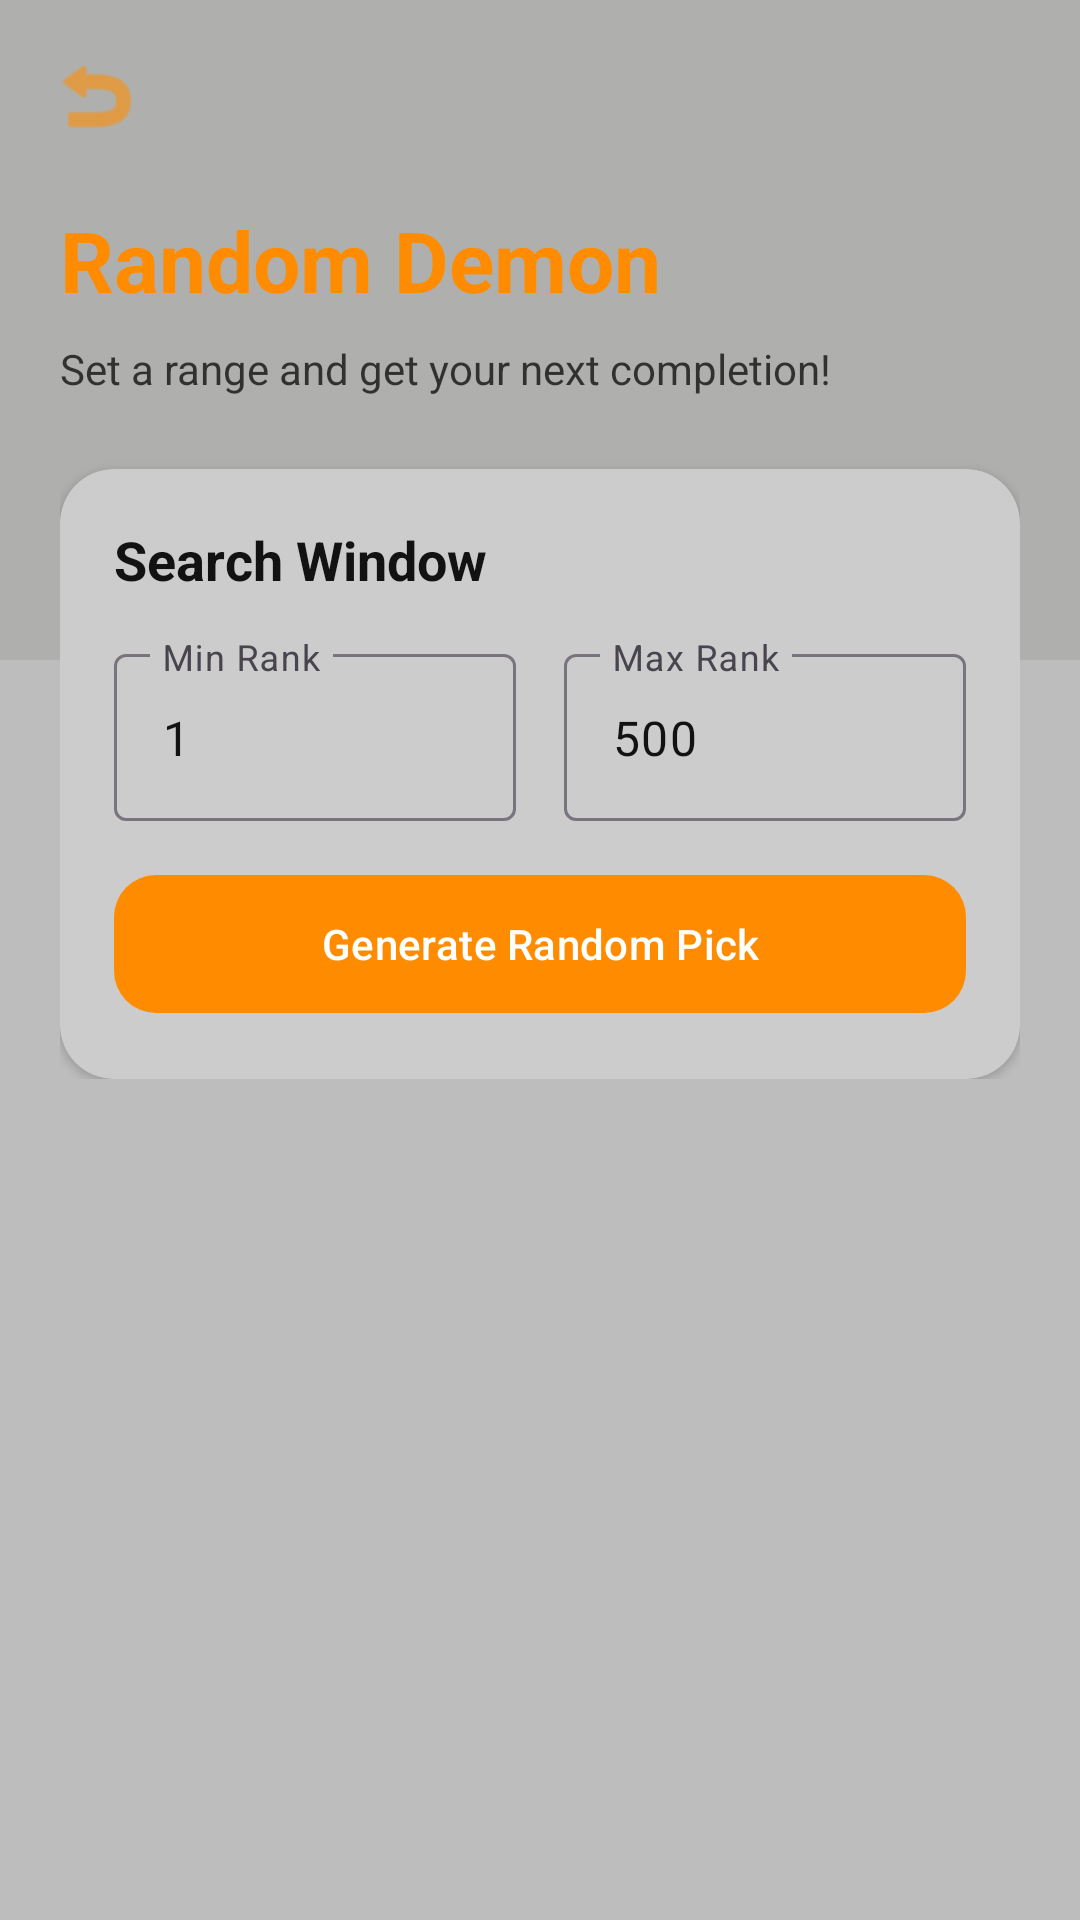

The Android layout XML behind this screen, and the referenced resources:
<!-- AndroidManifest.xml: application theme Theme.AREDLapp -->
<!-- res/layout/fragment_random_demon.xml -->
<?xml version="1.0" encoding="utf-8"?>
<androidx.constraintlayout.widget.ConstraintLayout xmlns:android="http://schemas.android.com/apk/res/android"
    xmlns:app="http://schemas.android.com/apk/res-auto"
    xmlns:tools="http://schemas.android.com/tools"
    android:layout_width="match_parent"
    android:layout_height="match_parent"
    android:background="?attr/android:windowBackground">

    <View
        android:layout_width="match_parent"
        android:layout_height="220dp"
        android:background="#161A2712"
        app:layout_constraintTop_toTopOf="parent" />

    <ImageButton
        android:id="@+id/btn_back_games"
        android:layout_width="wrap_content"
        android:layout_height="wrap_content"
        android:layout_margin="16dp"
        android:background="?attr/selectableItemBackgroundBorderless"
        android:src="@android:drawable/ic_menu_revert"
        app:layout_constraintStart_toStartOf="parent"
        app:layout_constraintTop_toTopOf="parent"
        app:tint="?attr/colorPrimary" />

    <androidx.core.widget.NestedScrollView
        android:layout_width="match_parent"
        android:layout_height="0dp"
        app:layout_constraintBottom_toBottomOf="parent"
        app:layout_constraintTop_toBottomOf="@id/btn_back_games">

        <androidx.constraintlayout.widget.ConstraintLayout
            android:layout_width="match_parent"
            android:layout_height="wrap_content"
            android:padding="20dp">

            <TextView
                android:id="@+id/text_random_title"
                android:layout_width="wrap_content"
                android:layout_height="wrap_content"
                android:text="Random Demon"
                android:textColor="?attr/colorPrimary"
                android:textSize="28sp"
                android:textStyle="bold"
                app:layout_constraintStart_toStartOf="parent"
                app:layout_constraintTop_toTopOf="parent" />

            <TextView
                android:id="@+id/text_random_subtitle"
                android:layout_width="0dp"
                android:layout_height="wrap_content"
                android:layout_marginTop="8dp"
                android:alpha="0.8"
                android:lineSpacingExtra="2dp"
                android:text="Set a range and get your next completion!"
                android:textColor="?attr/android:textColorPrimary"
                android:textSize="14sp"
                app:layout_constraintEnd_toEndOf="parent"
                app:layout_constraintStart_toStartOf="parent"
                app:layout_constraintTop_toBottomOf="@id/text_random_title" />

            <androidx.cardview.widget.CardView
                android:id="@+id/card_random_controls"
                android:layout_width="match_parent"
                android:layout_height="wrap_content"
                android:layout_marginTop="24dp"
                app:cardBackgroundColor="?attr/colorSurface"
                app:cardCornerRadius="18dp"
                app:layout_constraintTop_toBottomOf="@id/text_random_subtitle">

                <LinearLayout
                    android:id="@+id/layout_bounds"
                    android:layout_width="match_parent"
                    android:layout_height="wrap_content"
                    android:orientation="vertical"
                    android:padding="18dp">

                    <TextView
                        android:layout_width="wrap_content"
                        android:layout_height="wrap_content"
                        android:text="Search Window"
                        android:textColor="?attr/android:textColorPrimary"
                        android:textSize="18sp"
                        android:textStyle="bold" />

                    <LinearLayout
                        android:layout_width="match_parent"
                        android:layout_height="wrap_content"
                        android:layout_marginTop="14dp"
                        android:orientation="horizontal">

                        <com.google.android.material.textfield.TextInputLayout
                            android:id="@+id/layout_min"
                            style="@style/Widget.Material3.TextInputLayout.OutlinedBox"
                            android:layout_width="0dp"
                            android:layout_height="wrap_content"
                            android:layout_weight="1"
                            android:hint="Min Rank">
                            <com.google.android.material.textfield.TextInputEditText
                                android:id="@+id/edit_min_rank"
                                android:layout_width="match_parent"
                                android:layout_height="wrap_content"
                                android:inputType="number"
                                android:text="1" />
                        </com.google.android.material.textfield.TextInputLayout>

                        <View
                            android:layout_width="16dp"
                            android:layout_height="0dp" />

                        <com.google.android.material.textfield.TextInputLayout
                            android:id="@+id/layout_max"
                            style="@style/Widget.Material3.TextInputLayout.OutlinedBox"
                            android:layout_width="0dp"
                            android:layout_height="wrap_content"
                            android:layout_weight="1"
                            android:hint="Max Rank">
                            <com.google.android.material.textfield.TextInputEditText
                                android:id="@+id/edit_max_rank"
                                android:layout_width="match_parent"
                                android:layout_height="wrap_content"
                                android:inputType="number"
                                android:text="500" />
                        </com.google.android.material.textfield.TextInputLayout>
                    </LinearLayout>

                    <com.google.android.material.button.MaterialButton
                        android:id="@+id/btn_generate_random"
                        android:layout_width="match_parent"
                        android:layout_height="wrap_content"
                        android:layout_marginTop="14dp"
                        android:minHeight="54dp"
                        android:text="Generate Random Pick"
                        app:cornerRadius="14dp" />
                </LinearLayout>
            </androidx.cardview.widget.CardView>

            <androidx.cardview.widget.CardView
                android:id="@+id/card_random_result"
                android:layout_width="match_parent"
                android:layout_height="220dp"
                android:layout_marginTop="32dp"
                android:visibility="gone"
                app:cardBackgroundColor="@color/black"
                app:cardCornerRadius="16dp"
                app:layout_constraintTop_toBottomOf="@id/card_random_controls">

                <androidx.constraintlayout.widget.ConstraintLayout
                    android:layout_width="match_parent"
                    android:layout_height="match_parent">

                    <ImageView
                        android:id="@+id/image_random_thumbnail"
                        android:layout_width="match_parent"
                        android:layout_height="match_parent"
                        android:scaleType="centerCrop" />

                    <View
                        android:layout_width="match_parent"
                        android:layout_height="match_parent"
                        android:background="#80000000" />

                    <LinearLayout
                        android:layout_width="wrap_content"
                        android:layout_height="wrap_content"
                        android:orientation="vertical"
                        android:gravity="center"
                        app:layout_constraintBottom_toBottomOf="parent"
                        app:layout_constraintEnd_toEndOf="parent"
                        app:layout_constraintStart_toStartOf="parent"
                        app:layout_constraintTop_toTopOf="parent">

                        <TextView
                            android:id="@+id/text_random_level_name"
                            android:layout_width="wrap_content"
                            android:layout_height="wrap_content"
                            android:textColor="@color/white"
                            android:textSize="24sp"
                            android:textStyle="bold"
                            android:text="Level Name" />

                        <TextView
                            android:id="@+id/text_random_level_creator"
                            android:layout_width="wrap_content"
                            android:layout_height="wrap_content"
                            android:textColor="@color/white"
                            android:alpha="0.8"
                            android:textSize="16sp"
                            android:text="by Creator" />

                        <TextView
                            android:id="@+id/text_random_level_rank"
                            android:layout_width="wrap_content"
                            android:layout_height="wrap_content"
                            android:layout_marginTop="4dp"
                            android:textColor="@color/white"
                            android:textSize="18sp"
                            android:text="#1" />
                    </LinearLayout>
                </androidx.constraintlayout.widget.ConstraintLayout>
            </androidx.cardview.widget.CardView>

        </androidx.constraintlayout.widget.ConstraintLayout>
    </androidx.core.widget.NestedScrollView>

</androidx.constraintlayout.widget.ConstraintLayout>
<!-- resources referenced by this layout -->
<resources>
  <color name="black">#FF000000</color>
  <color name="white">#FFFFFFFF</color>
  <style name="Theme.AREDLapp" parent="Base.Theme.AREDLapp" />
  <style name="Base.Theme.AREDLapp" parent="Theme.Material3.DayNight.NoActionBar">
          <item name="colorPrimary">@color/aredl_orange</item>
          <item name="android:windowBackground">@color/app_background</item>
          <item name="android:textColorPrimary">@color/app_text_primary</item>
          <item name="android:textColorSecondary">@color/app_text_secondary</item>
          <item name="colorSurface">@color/app_surface</item>
          <item name="colorOnSurface">@color/app_text_primary</item>
          <item name="android:statusBarColor">@color/aredl_black</item>
      </style>
  <color name="aredl_orange">#FF8C00</color>
  <color name="app_background">#BDBDBD</color>
  <color name="app_text_primary">#121212</color>
  <color name="app_text_secondary">#424242</color>
  <color name="app_surface">#CCCCCC</color>
  <color name="aredl_black">#121212</color>
</resources>
